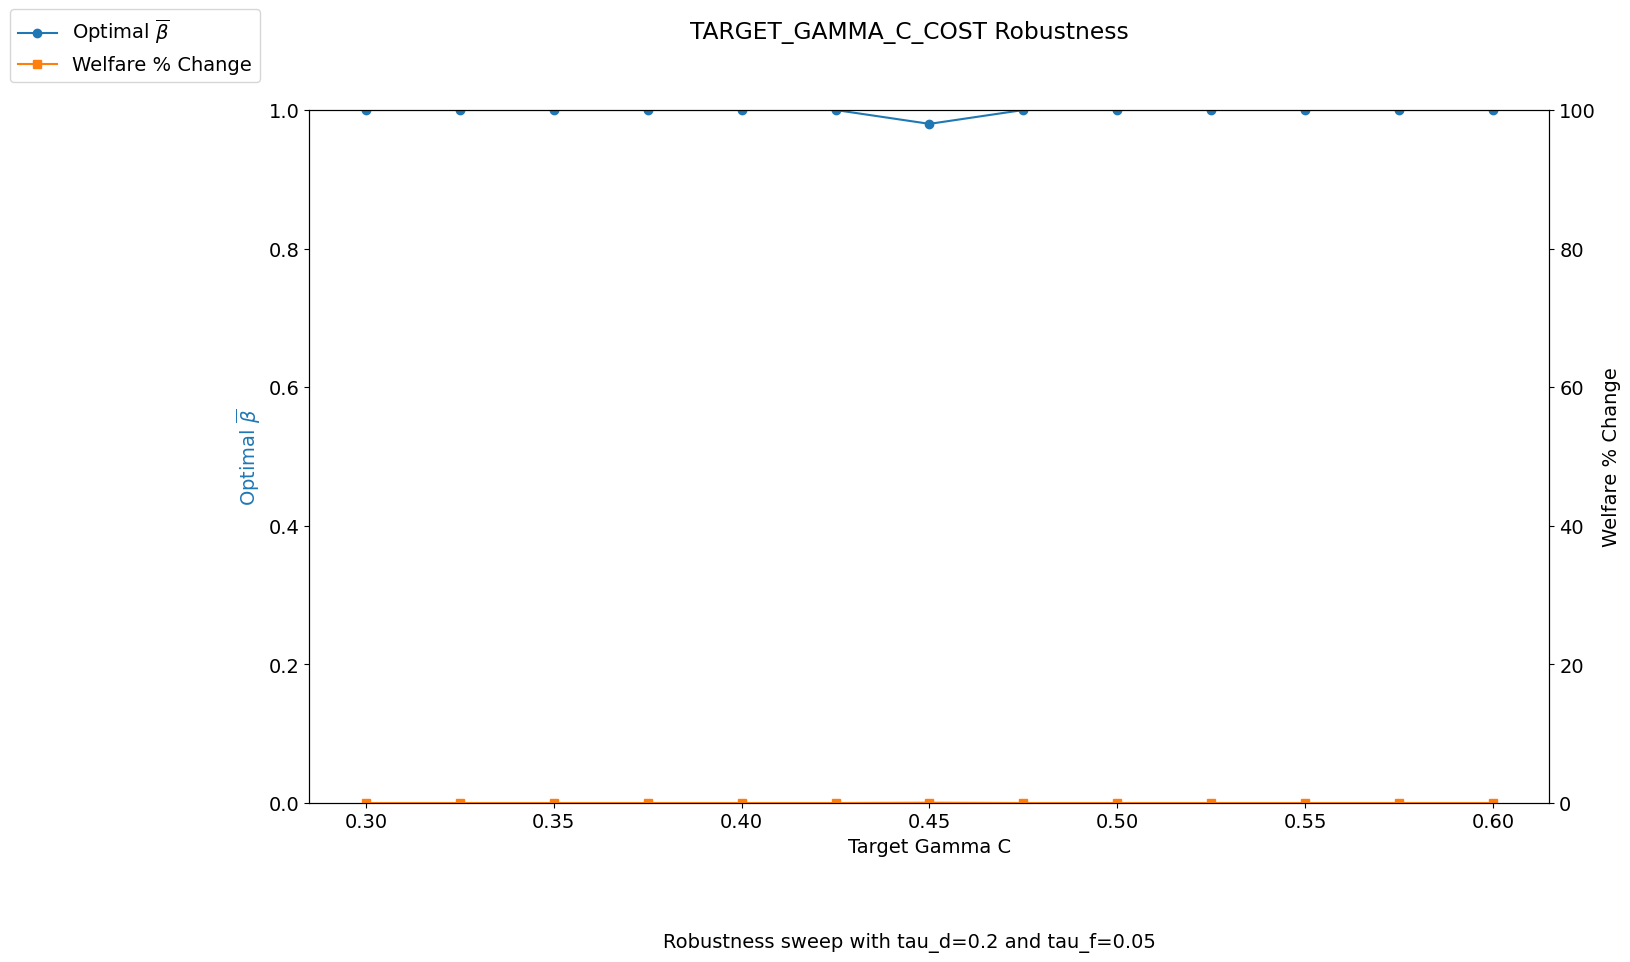

The file beside this chart, header and first rows:
target_gamma_c, bar_beta_opt, bar_star_opt, welfare_pct_change, innov_welfare_pct_change, imit_welfare_pct_change, non_invest_welfare_pct_change
0.3, 1.0, 1.0, 0.0, 0.0, 0.0, 0.0
0.325, 1.0, 1.0, 0.0, 0.0, 0.0, 0.0
0.35, 1.0, 1.0, 0.0, 0.0, 0.0, 0.0
0.375, 1.0, 1.0, 0.0, 0.0, 0.0, 0.0
0.4, 1.0, 1.0, 0.0, 0.0, 0.0, 0.0
0.425, 1.0, 1.0, 0.0, 0.0, 0.0, 0.0
0.45, 0.98, 0.98, 0.04399, -2.069, 10.71, 535.8
0.475, 1.0, 1.0, 0.0, 0.0, 0.0, 0.0
0.5, 1.0, 1.0, 0.0, 0.0, 0.0, 0.0
0.525, 1.0, 1.0, 0.0, 0.0, 0.0, 0.0
0.55, 1.0, 1.0, 0.0, 0.0, 0.0, 0.0
0.575, 1.0, 1.0, 0.0, 0.0, 0.0, 0.0
0.6, 1.0, 1.0, 0.0, 0.0, 0.0, 0.0
